Dataset: split (GitHub, LiaoKyle/BSR-UNet). Classes: clean, dirty.

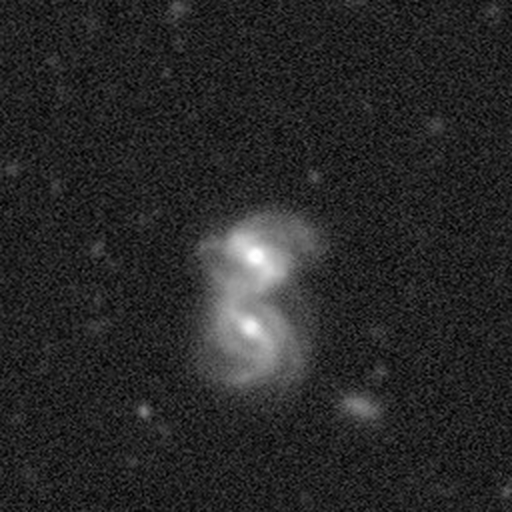
Label: clean

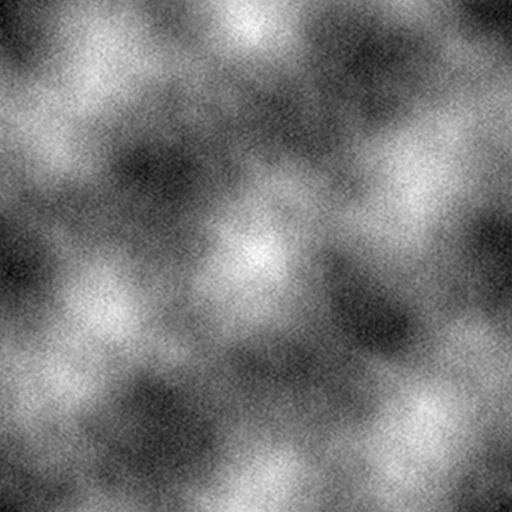
Label: dirty

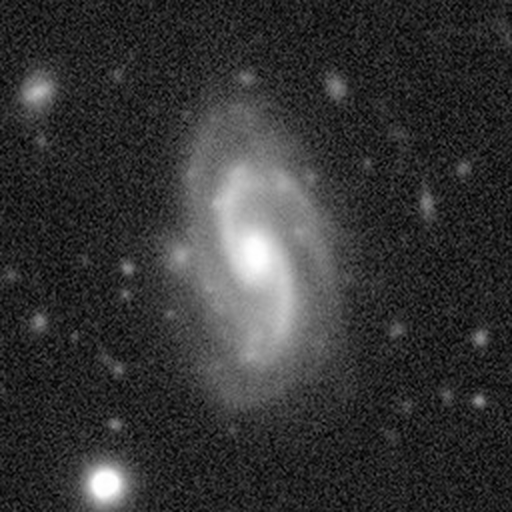
Label: clean

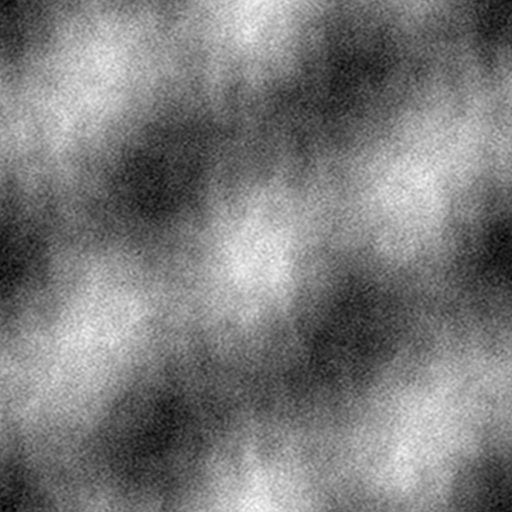
Label: dirty

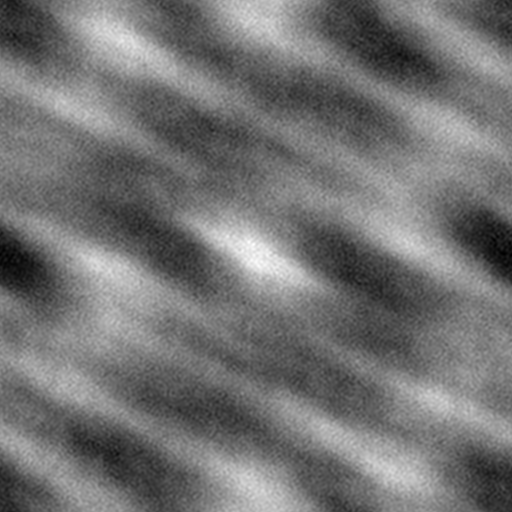
Label: dirty

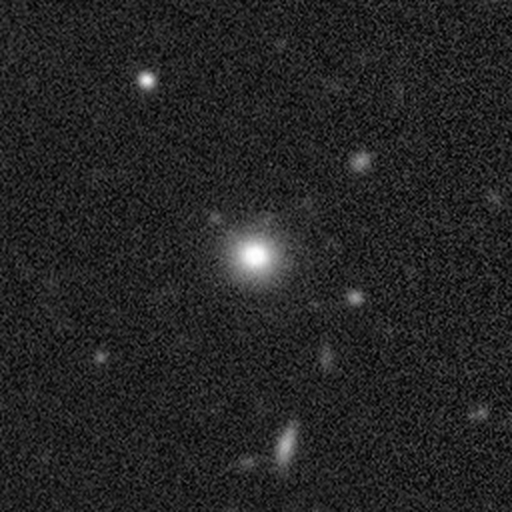
Label: clean
